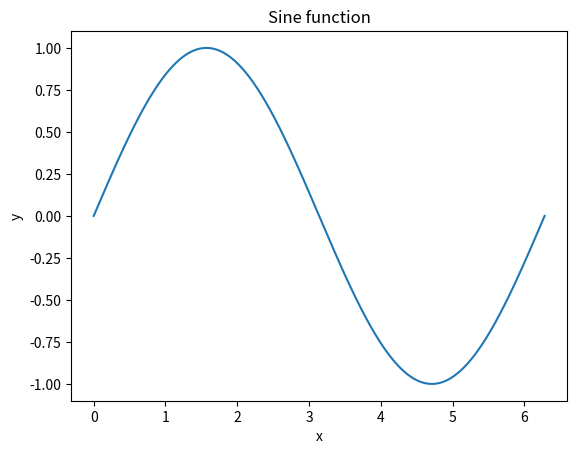

Here is the Python script that generated this plot:
# plot

import matplotlib.pyplot as plt
import numpy as np


x = np.linspace(0, 2*np.pi, 1000)
y = np.sin(x)

plt.plot(x, y)

plt.xlabel('x')
plt.ylabel('y')
plt.title('Sine function')

plt.show()

